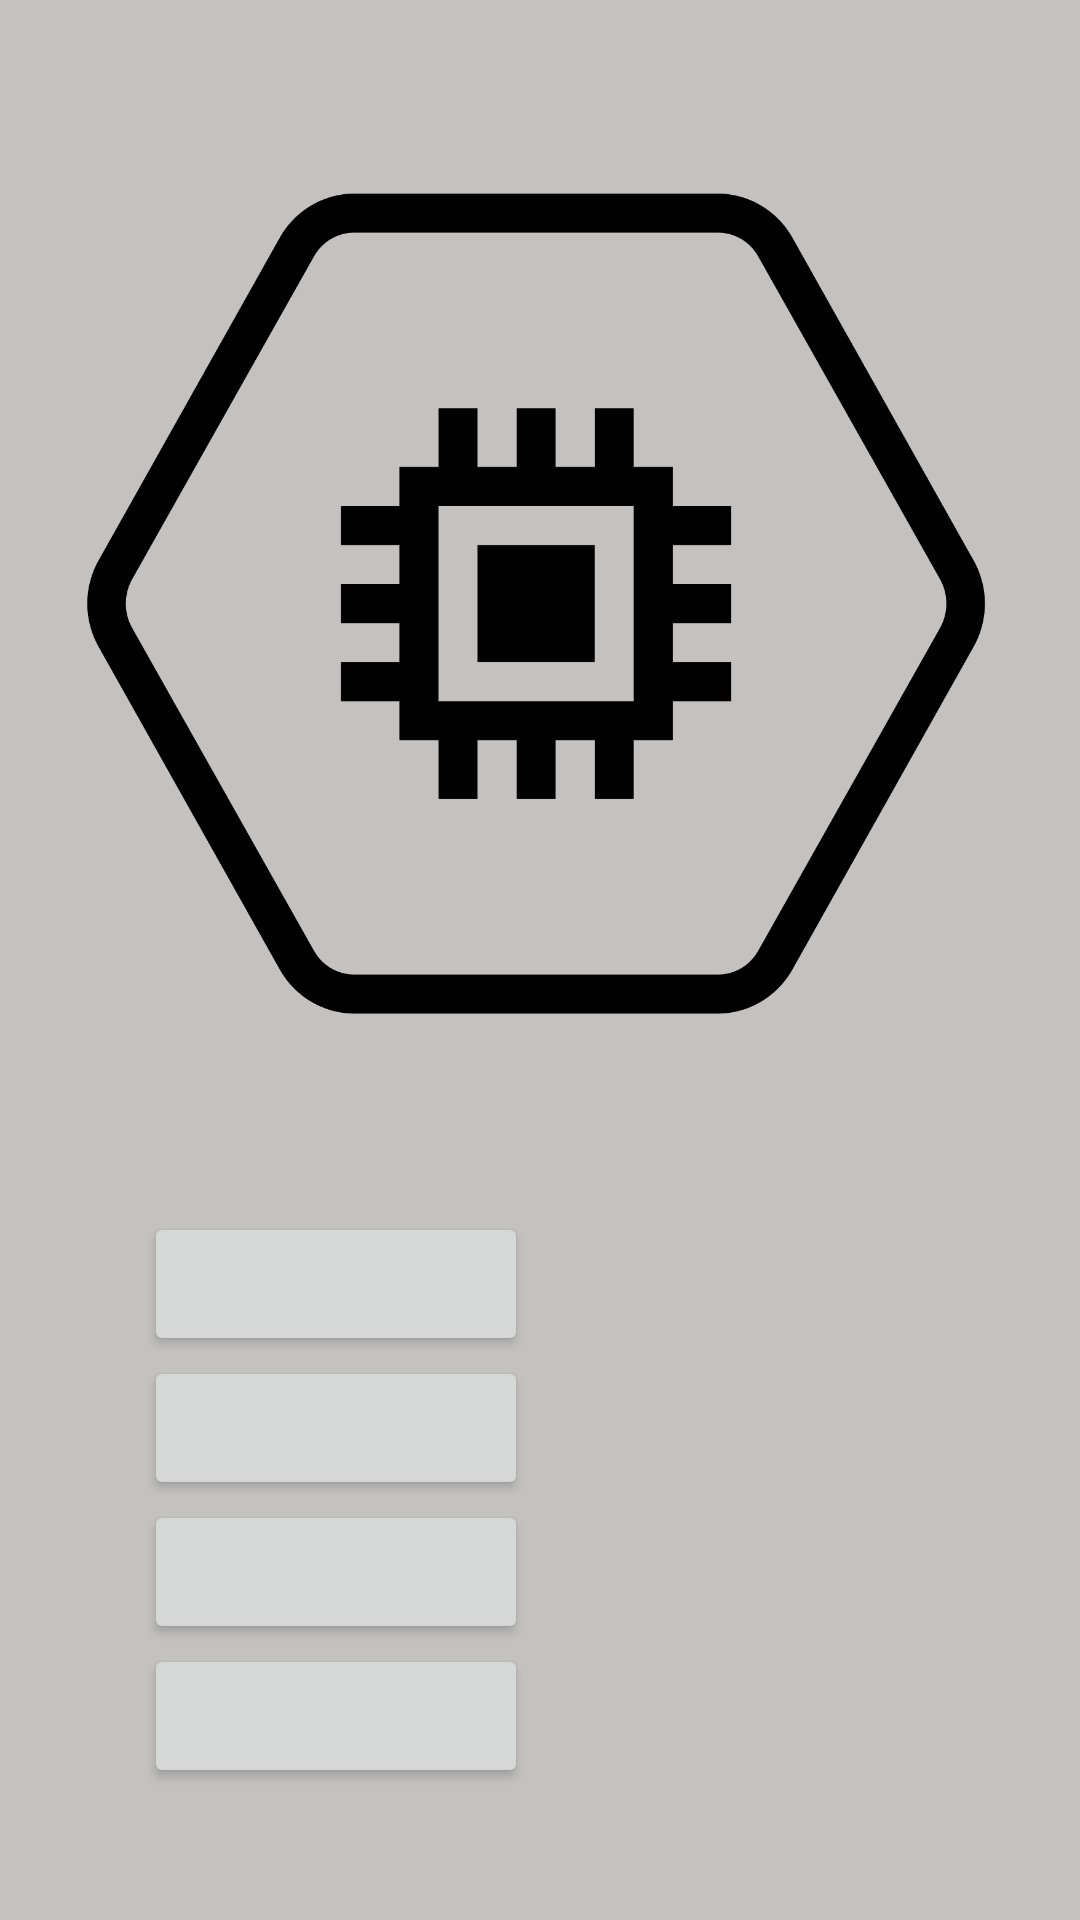

Write the Android layout XML for this screen, with the resource values it uses.
<!-- AndroidManifest.xml: application theme AppTheme.NoActionBar -->
<!-- res/layout/activity_concepts.xml -->
<?xml version="1.0" encoding="utf-8"?>
<android.support.constraint.ConstraintLayout xmlns:android="http://schemas.android.com/apk/res/android"
    xmlns:app="http://schemas.android.com/apk/res-auto"
    xmlns:tools="http://schemas.android.com/tools"
    android:layout_width="match_parent"
    android:layout_height="match_parent"
    android:background="#c4c1c1"
    tools:context=".Concepts"
    tools:layout_editor_absoluteY="25dp">

    <ImageView
        android:id="@+id/conceptImage"
        android:layout_width="0dp"
        android:layout_height="0dp"
        android:layout_marginBottom="15dp"
        android:layout_marginEnd="16dp"
        android:layout_marginLeft="16dp"
        android:layout_marginRight="16dp"
        android:layout_marginStart="16dp"
        android:layout_marginTop="16dp"
        app:layout_constraintBottom_toTopOf="@+id/op1"
        app:layout_constraintEnd_toEndOf="parent"
        app:layout_constraintStart_toStartOf="parent"
        app:layout_constraintTop_toTopOf="parent"
        app:srcCompat="@mipmap/background" />

    <Button
        android:id="@+id/op1"
        android:layout_width="0dp"
        android:layout_height="wrap_content"
        app:layout_constraintBottom_toTopOf="@+id/op2"
        app:layout_constraintEnd_toEndOf="@+id/op2"
        app:layout_constraintStart_toStartOf="@+id/op2"
        app:layout_constraintTop_toBottomOf="@+id/conceptImage" />

    <Button
        android:id="@+id/op2"
        android:layout_width="0dp"
        android:layout_height="wrap_content"
        app:layout_constraintBottom_toTopOf="@+id/op3"
        app:layout_constraintEnd_toEndOf="@+id/op3"
        app:layout_constraintStart_toStartOf="@+id/op3"
        app:layout_constraintTop_toBottomOf="@+id/op1" />

    <Button
        android:id="@+id/op3"
        android:layout_width="0dp"
        android:layout_height="wrap_content"
        android:layout_marginBottom="9dp"
        app:layout_constraintBottom_toTopOf="@+id/OK"
        app:layout_constraintEnd_toEndOf="@+id/op4"
        app:layout_constraintStart_toStartOf="@+id/op4"
        app:layout_constraintTop_toBottomOf="@+id/op2" />

    <Button
        android:id="@+id/op4"
        android:layout_width="0dp"
        android:layout_height="wrap_content"
        android:layout_marginEnd="79dp"
        android:layout_marginLeft="48dp"
        android:layout_marginRight="79dp"
        android:layout_marginStart="48dp"
        app:layout_constraintEnd_toStartOf="@+id/OK"
        app:layout_constraintStart_toStartOf="parent"
        app:layout_constraintTop_toBottomOf="@+id/op3" />

    <Button
        android:id="@+id/OK"
        android:layout_width="wrap_content"
        android:layout_height="wrap_content"
        android:layout_marginBottom="35dp"
        android:layout_marginEnd="17dp"
        android:layout_marginRight="17dp"
        android:background="@android:color/black"
        android:text="OK"
        android:textColor="@android:color/background_light"
        android:textSize="18sp"
        android:visibility="invisible"
        app:layout_constraintBottom_toBottomOf="parent"
        app:layout_constraintEnd_toEndOf="parent"
        app:layout_constraintStart_toEndOf="@+id/op4"
        app:layout_constraintTop_toBottomOf="@+id/op3" />

</android.support.constraint.ConstraintLayout>
<!-- resources referenced by this layout -->
<resources>
  <!-- mipmap background: png bitmap (mipmap-hdpi, 25563 bytes) -->
  <style name="AppTheme.NoActionBar">
          <item name="windowActionBar">false</item>
          <item name="windowNoTitle">true</item>
      </style>
</resources>
